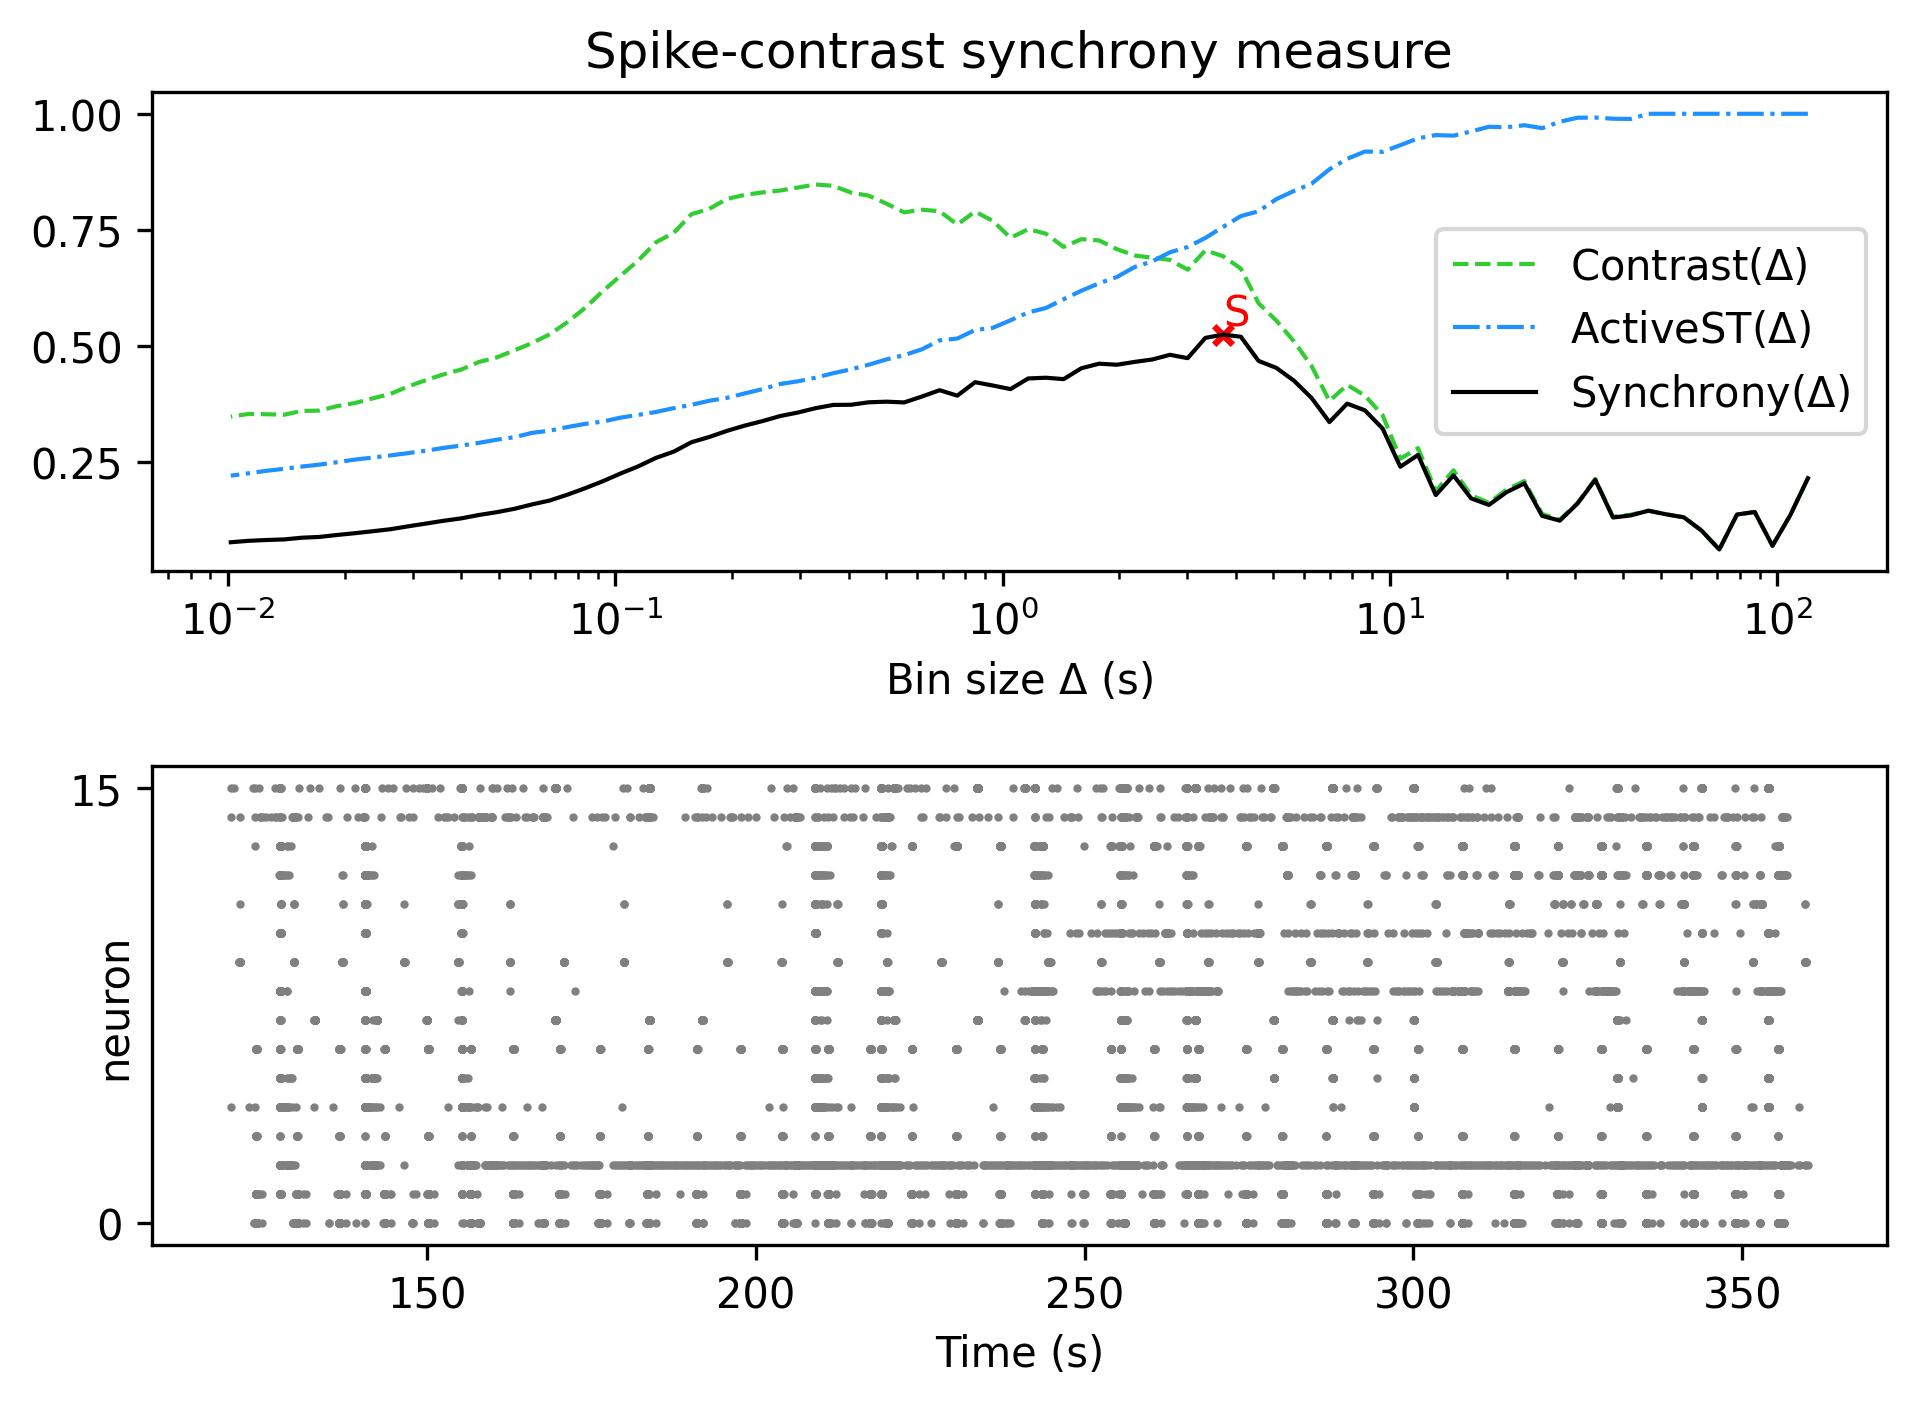

Source data for this figure (header and first rows):
, Spike-contrast (120.0 s), Spike-contrast (108.0 s), Spike-contrast (97.2 s), Spike-contrast (87.48 s), Spike-contrast (78.732 s), Spike-contrast (70.859 s), Spike-contrast (63.773 s), Spike-contrast (57.396 s), Spike-contrast (51.656 s), Spike-contrast (46.49 s), Spike-contrast (41.841 s), Spike-contrast (37.657 s), Spike-contrast (33.892 s), Spike-contrast (30.502 s), Spike-contrast (27.452 s), Spike-contrast (24.707 s), Spike-contrast (22.236 s), Spike-contrast (20.013 s), Spike-contrast (18.011 s), Spike-contrast (16.21 s), Spike-contrast (14.589 s), Spike-contrast (13.13 s), Spike-contrast (11.817 s)
0, 0.2143, 0.1342, 0.06868, 0.1415, 0.1362, 0.06071, 0.1014, 0.13, 0.1365, 0.1443, 0.1342, 0.1297, 0.211, 0.1598, 0.1229, 0.1332, 0.2031, 0.1844, 0.1568, 0.1708, 0.2204, 0.178, 0.2645
